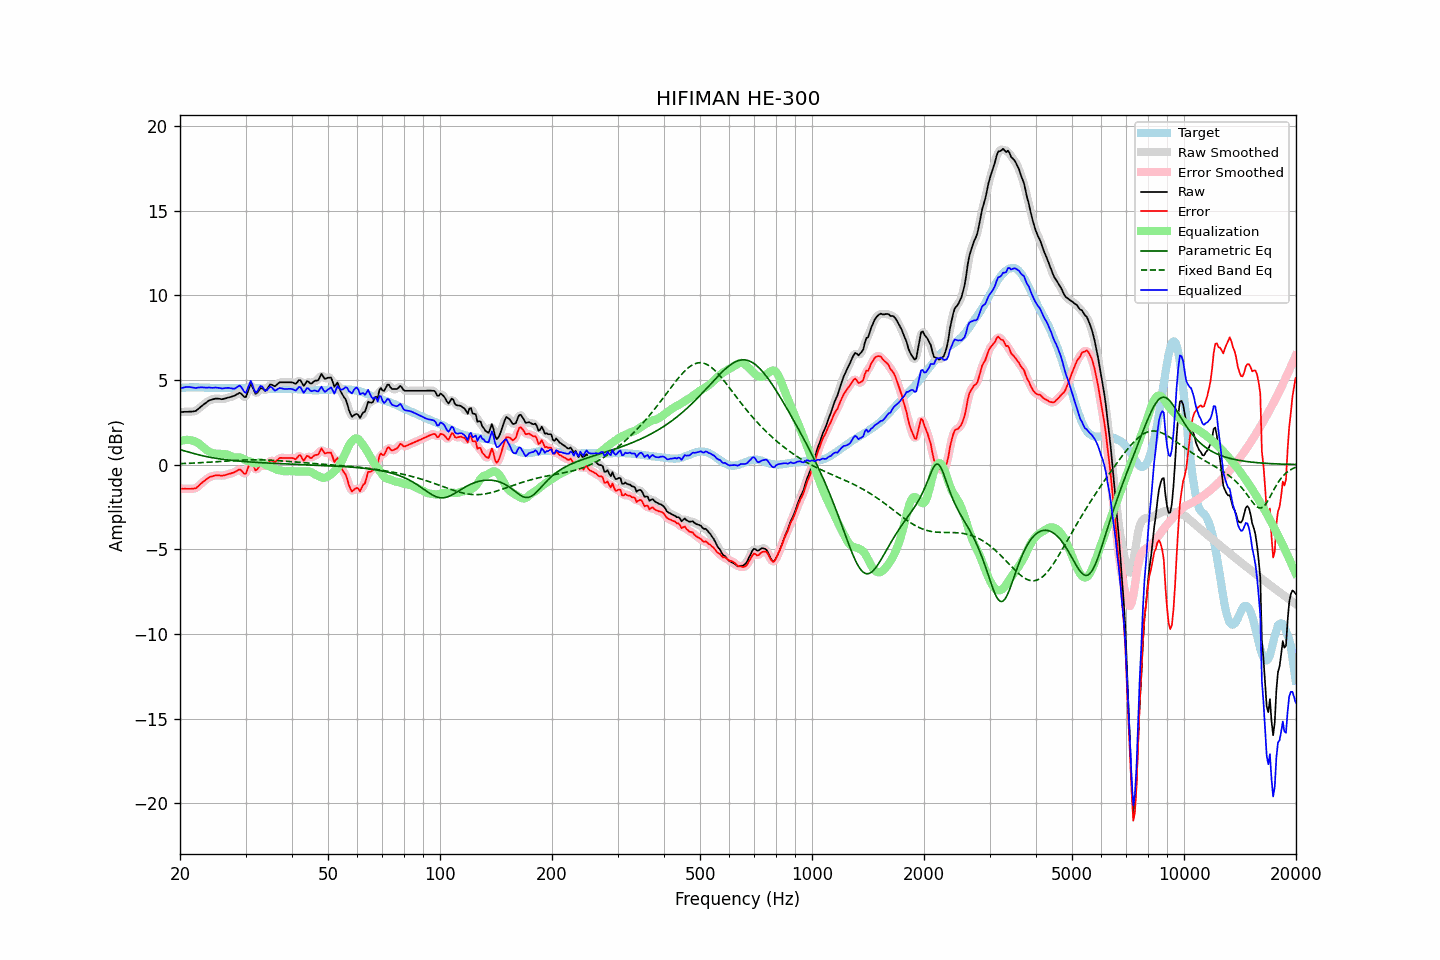

Source data for this figure (header and first rows):
frequency, raw, error, smoothed, error_smoothed, equalization, parametric_eq, fixed_band_eq, equalized_raw, equalized_smoothed, target
20.00, 3.11, -1.41, 3.11, -1.41, 1.38, 0.88, 0.06, 4.49, 4.49, 4.52
20.20, 3.11, -1.42, 3.11, -1.42, 1.41, 0.85, 0.06, 4.52, 4.52, 4.53
20.40, 3.11, -1.43, 3.11, -1.42, 1.44, 0.83, 0.06, 4.54, 4.55, 4.54
20.61, 3.12, -1.42, 3.12, -1.43, 1.45, 0.80, 0.07, 4.57, 4.57, 4.54
20.81, 3.12, -1.43, 3.12, -1.43, 1.46, 0.77, 0.07, 4.58, 4.58, 4.55
21.02, 3.12, -1.43, 3.12, -1.43, 1.46, 0.75, 0.08, 4.58, 4.58, 4.55
21.23, 3.13, -1.43, 3.13, -1.43, 1.45, 0.72, 0.08, 4.58, 4.58, 4.56
21.44, 3.13, -1.43, 3.13, -1.43, 1.43, 0.69, 0.08, 4.56, 4.56, 4.56
21.66, 3.14, -1.42, 3.13, -1.43, 1.42, 0.67, 0.09, 4.55, 4.55, 4.56
21.87, 3.15, -1.41, 3.15, -1.41, 1.38, 0.64, 0.09, 4.53, 4.54, 4.56
22.09, 3.18, -1.39, 3.19, -1.37, 1.34, 0.61, 0.10, 4.52, 4.54, 4.57
22.31, 3.26, -1.31, 3.26, -1.31, 1.29, 0.59, 0.10, 4.55, 4.54, 4.57
22.54, 3.34, -1.22, 3.34, -1.22, 1.22, 0.57, 0.11, 4.56, 4.56, 4.56
22.76, 3.42, -1.13, 3.42, -1.13, 1.14, 0.54, 0.11, 4.56, 4.56, 4.55
22.99, 3.50, -1.05, 3.50, -1.05, 1.06, 0.52, 0.12, 4.56, 4.56, 4.55
23.22, 3.57, -0.98, 3.57, -0.97, 0.98, 0.50, 0.12, 4.55, 4.55, 4.55
23.45, 3.64, -0.90, 3.64, -0.90, 0.90, 0.48, 0.13, 4.54, 4.55, 4.54
23.69, 3.71, -0.83, 3.71, -0.82, 0.83, 0.46, 0.14, 4.54, 4.55, 4.54
23.92, 3.78, -0.76, 3.77, -0.76, 0.77, 0.44, 0.14, 4.55, 4.54, 4.54
24.16, 3.82, -0.72, 3.82, -0.72, 0.73, 0.43, 0.15, 4.55, 4.54, 4.54
24.40, 3.84, -0.70, 3.85, -0.69, 0.69, 0.41, 0.15, 4.53, 4.54, 4.54
24.65, 3.87, -0.67, 3.87, -0.66, 0.67, 0.39, 0.16, 4.54, 4.54, 4.53
24.89, 3.90, -0.63, 3.89, -0.64, 0.65, 0.38, 0.17, 4.55, 4.54, 4.53
25.14, 3.90, -0.63, 3.90, -0.63, 0.65, 0.36, 0.17, 4.54, 4.54, 4.53
25.39, 3.89, -0.63, 3.89, -0.64, 0.64, 0.35, 0.18, 4.53, 4.53, 4.52
25.65, 3.88, -0.64, 3.88, -0.65, 0.64, 0.33, 0.19, 4.52, 4.51, 4.52
25.91, 3.86, -0.66, 3.87, -0.65, 0.63, 0.32, 0.19, 4.49, 4.50, 4.52
26.16, 3.88, -0.64, 3.88, -0.64, 0.62, 0.31, 0.20, 4.50, 4.50, 4.52
26.43, 3.90, -0.62, 3.90, -0.62, 0.61, 0.29, 0.21, 4.51, 4.51, 4.52
26.69, 3.93, -0.59, 3.93, -0.59, 0.60, 0.28, 0.21, 4.53, 4.53, 4.52
26.96, 3.96, -0.56, 3.96, -0.56, 0.57, 0.27, 0.22, 4.53, 4.53, 4.52
27.23, 3.98, -0.54, 3.98, -0.54, 0.53, 0.26, 0.23, 4.51, 4.52, 4.52
27.50, 4.01, -0.51, 4.01, -0.51, 0.49, 0.25, 0.23, 4.50, 4.50, 4.52
27.77, 4.04, -0.48, 4.04, -0.48, 0.44, 0.24, 0.24, 4.48, 4.48, 4.52
28.05, 4.07, -0.45, 4.08, -0.44, 0.42, 0.23, 0.24, 4.49, 4.50, 4.52
28.33, 4.13, -0.39, 4.14, -0.38, 0.41, 0.22, 0.25, 4.54, 4.55, 4.52
28.62, 4.18, -0.34, 4.19, -0.33, 0.43, 0.21, 0.25, 4.61, 4.62, 4.52
28.90, 4.24, -0.28, 4.21, -0.31, 0.43, 0.20, 0.26, 4.67, 4.64, 4.52
29.19, 4.19, -0.33, 4.17, -0.35, 0.41, 0.20, 0.26, 4.60, 4.58, 4.52
29.48, 4.09, -0.43, 4.07, -0.45, 0.36, 0.19, 0.27, 4.45, 4.43, 4.52
29.78, 3.99, -0.54, 4.01, -0.52, 0.30, 0.18, 0.27, 4.29, 4.31, 4.53
30.08, 3.99, -0.54, 4.06, -0.47, 0.25, 0.17, 0.28, 4.24, 4.31, 4.53
30.38, 4.25, -0.28, 4.27, -0.26, 0.22, 0.17, 0.28, 4.47, 4.49, 4.53
30.68, 4.52, -0.01, 4.52, -0.01, 0.19, 0.16, 0.28, 4.71, 4.71, 4.53
30.99, 4.79, 0.26, 4.66, 0.13, 0.16, 0.15, 0.28, 4.95, 4.82, 4.53
31.30, 4.60, 0.08, 4.59, 0.06, 0.12, 0.15, 0.28, 4.72, 4.71, 4.53
31.61, 4.38, -0.14, 4.41, -0.12, 0.08, 0.14, 0.28, 4.46, 4.49, 4.52
31.93, 4.17, -0.35, 4.25, -0.27, 0.07, 0.13, 0.28, 4.24, 4.32, 4.52
32.24, 4.23, -0.28, 4.25, -0.26, 0.09, 0.13, 0.28, 4.32, 4.34, 4.51
32.57, 4.37, -0.14, 4.35, -0.16, 0.12, 0.12, 0.28, 4.49, 4.47, 4.51
32.89, 4.51, 0.00, 4.47, -0.04, 0.14, 0.12, 0.28, 4.65, 4.60, 4.51
33.22, 4.51, 0.01, 4.48, -0.02, 0.12, 0.11, 0.28, 4.63, 4.60, 4.50
33.55, 4.44, -0.06, 4.44, -0.05, 0.06, 0.10, 0.28, 4.50, 4.50, 4.50
33.89, 4.36, -0.12, 4.41, -0.08, -0.00, 0.10, 0.27, 4.36, 4.41, 4.48
34.23, 4.44, -0.04, 4.46, -0.02, -0.05, 0.09, 0.27, 4.39, 4.41, 4.48
34.57, 4.58, 0.10, 4.58, 0.10, -0.09, 0.09, 0.27, 4.49, 4.49, 4.48
34.92, 4.73, 0.25, 4.68, 0.20, -0.12, 0.09, 0.26, 4.61, 4.56, 4.48
35.27, 4.72, 0.24, 4.70, 0.23, -0.16, 0.08, 0.26, 4.56, 4.55, 4.48
35.62, 4.67, 0.19, 4.68, 0.20, -0.20, 0.08, 0.25, 4.47, 4.48, 4.48
35.97, 4.62, 0.15, 4.66, 0.19, -0.25, 0.07, 0.24, 4.37, 4.41, 4.47
... 635 more rows
